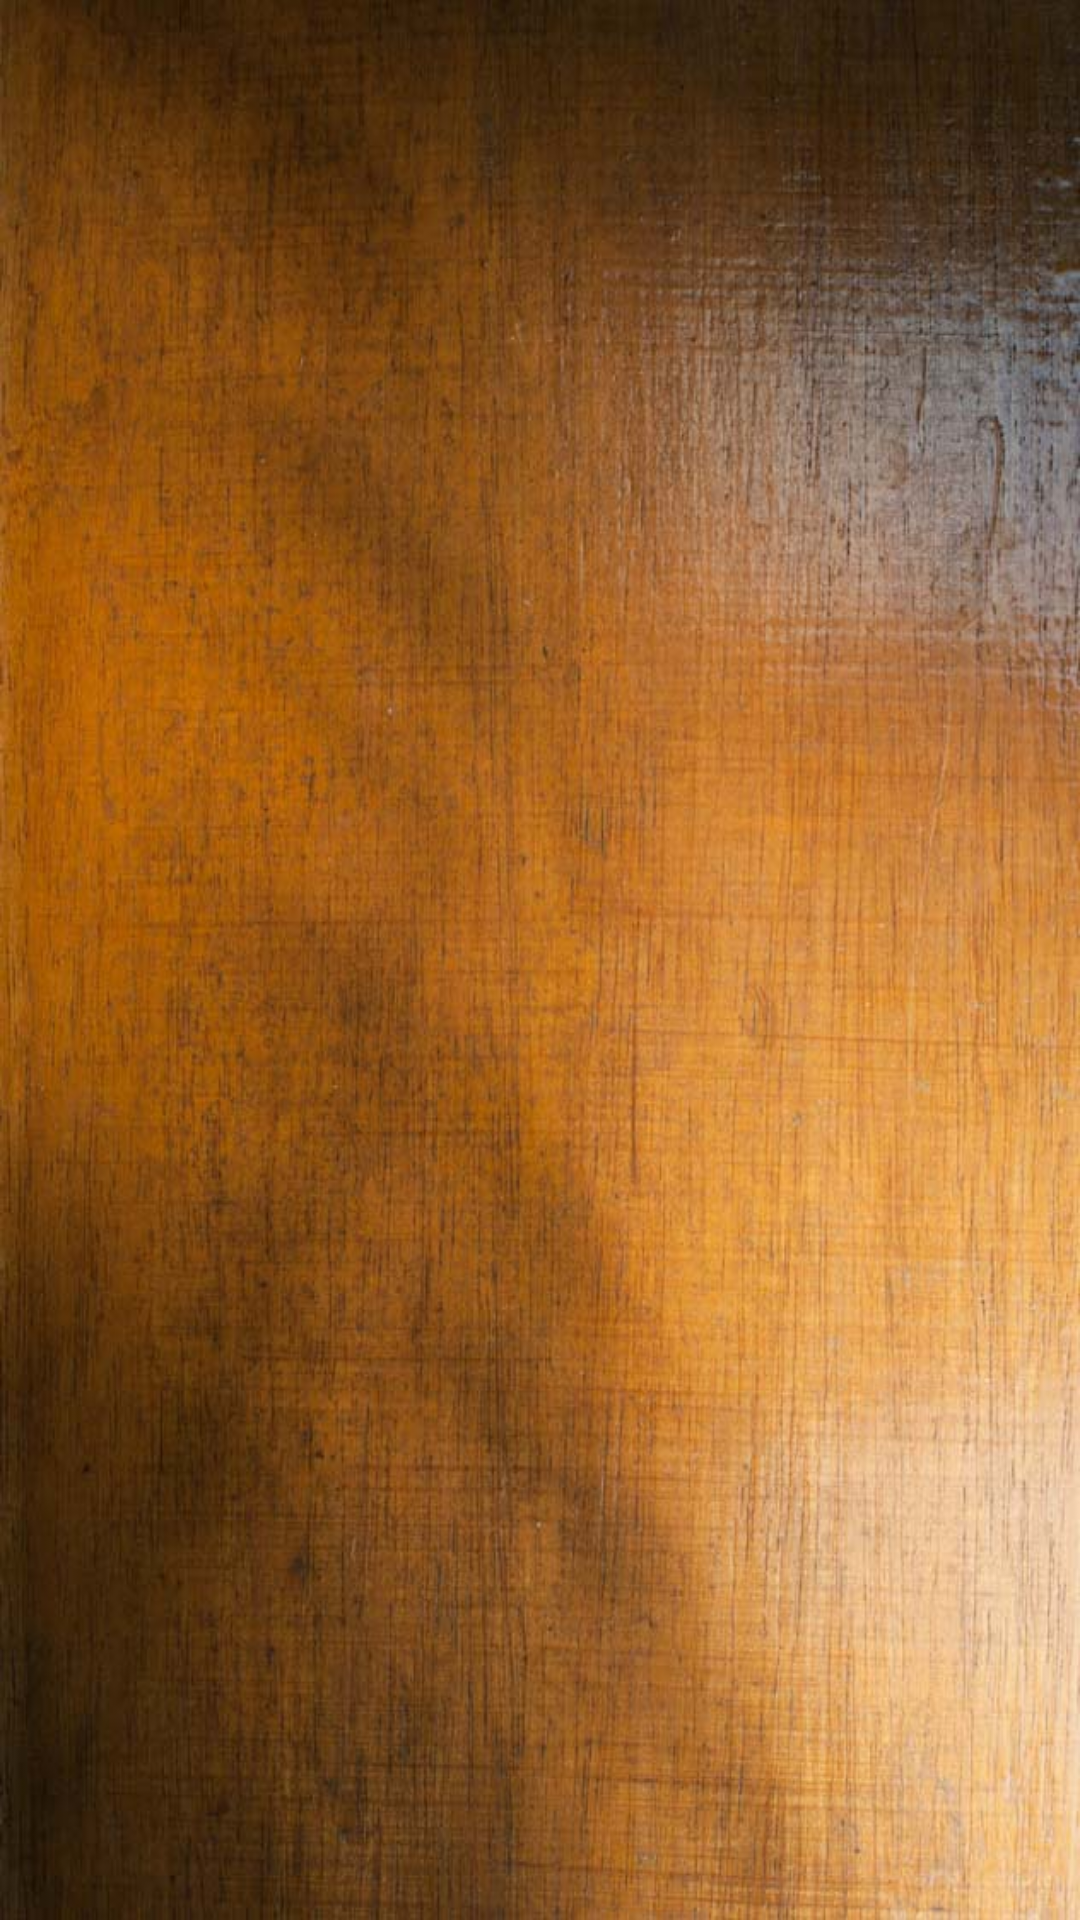

Write the Android layout XML for this screen, with the resource values it uses.
<!-- AndroidManifest.xml: application theme AppTheme -->
<!-- res/layout/activity_loadgame.xml -->
<?xml version="1.0" encoding="utf-8"?>
<LinearLayout xmlns:android="http://schemas.android.com/apk/res/android"
    xmlns:tools="http://schemas.android.com/tools"
    android:orientation="vertical" android:layout_width="match_parent"
    android:layout_height="match_parent">

    <android.support.v7.widget.RecyclerView
        android:id="@+id/recyclerview"
        android:layout_width="match_parent"
        android:layout_height="match_parent"
        tools:listitem="@layout/loadgame_item" />

</LinearLayout>
<!-- res/layout/loadgame_item.xml (included above) -->
<?xml version="1.0" encoding="utf-8"?>
<LinearLayout xmlns:android="http://schemas.android.com/apk/res/android"
    android:orientation="vertical" android:layout_width="match_parent"
    android:layout_height="wrap_content">

    <TextView
        android:id="@+id/tv_loadgame_item"
        android:layout_width="match_parent"
        android:layout_height="40dp"
        android:paddingLeft="8dp"
        android:layout_marginTop="5dp"
        android:background="@color/colorSavedGameItemBackground"
        android:textColor="@color/menu_item_color"
        android:textStyle="bold|italic"
        android:textSize="28sp"/>
</LinearLayout>
<!-- resources referenced by this layout -->
<resources>
  <color name="colorSavedGameItemBackground">#1F000000</color>
  <style name="AppTheme" parent="android:Theme.Material.Light.DarkActionBar">
          
          <item name="android:windowBackground">@drawable/windows_background</item>
      </style>
  <!-- drawable windows_background: jpg bitmap (drawable, 98348 bytes) -->
</resources>
